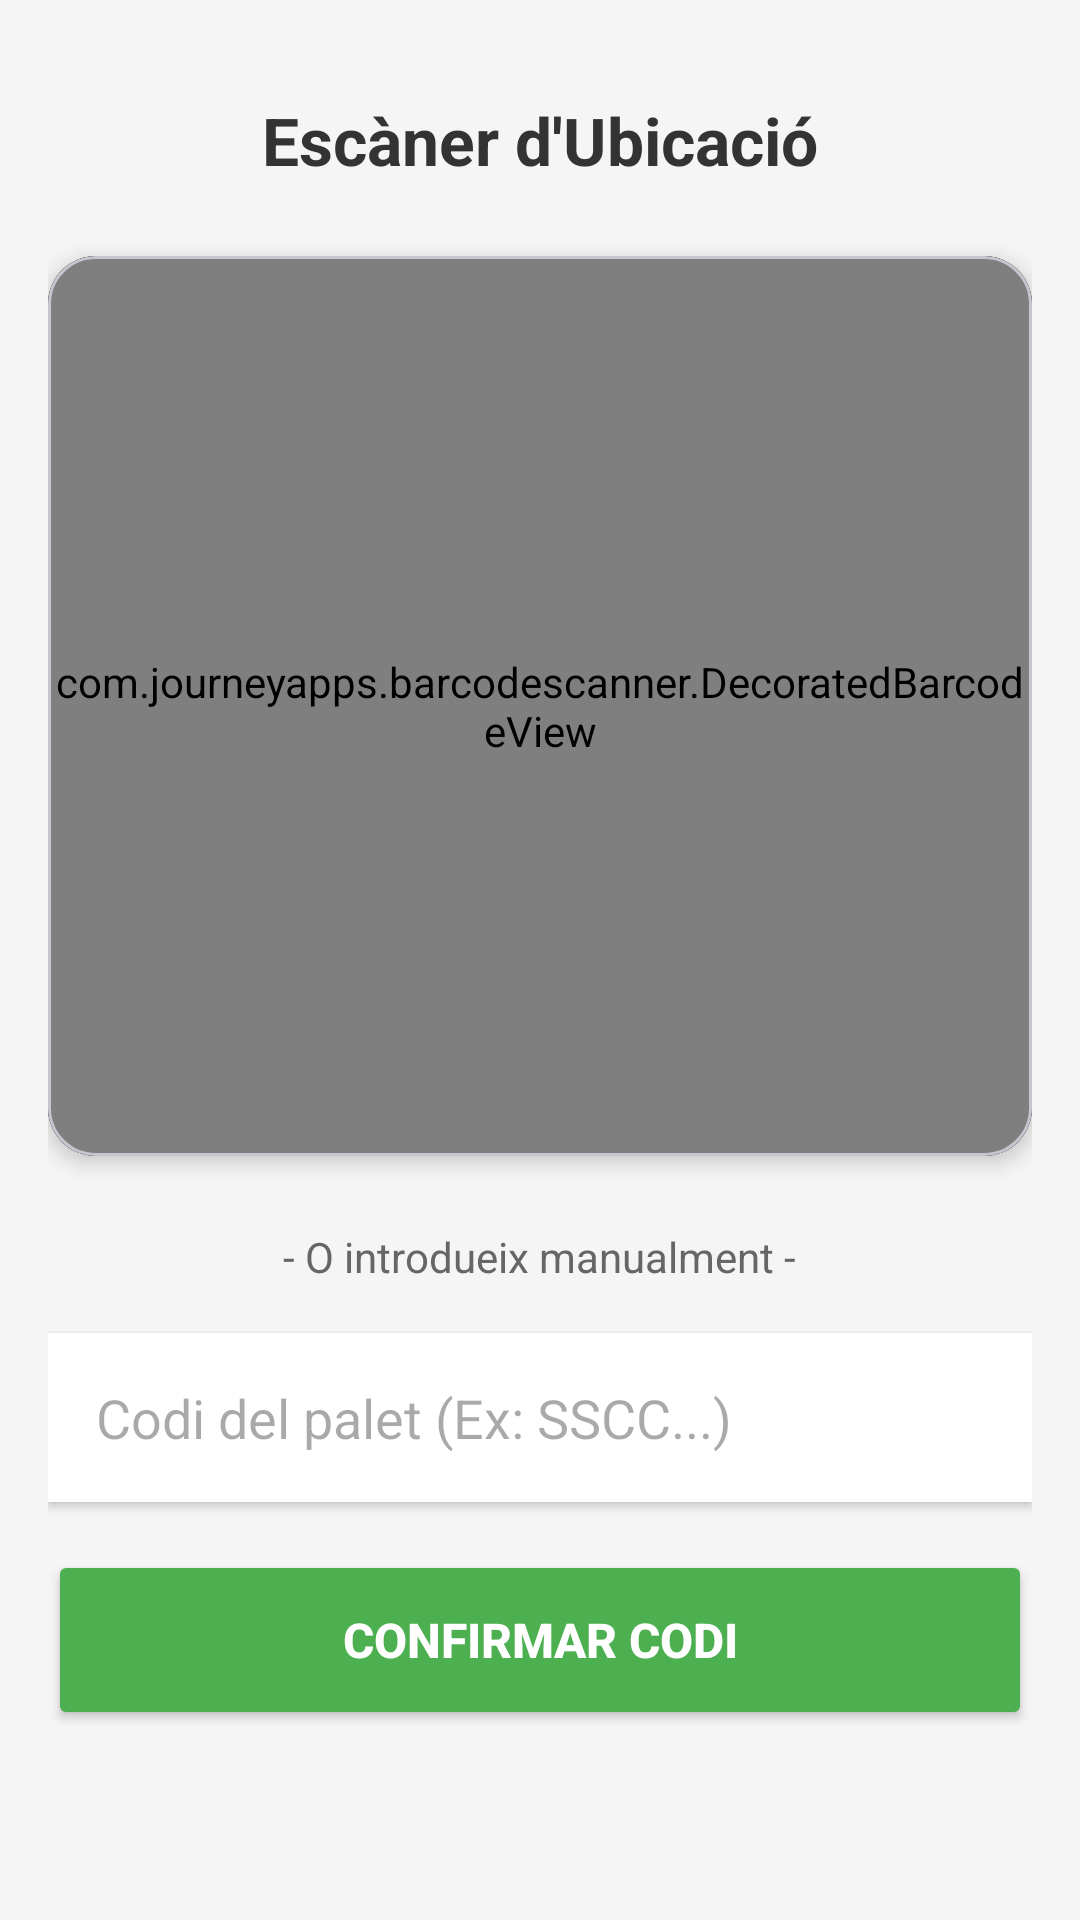

Reconstruct the res/layout file that produces this screen, plus the resources it refers to.
<!-- AndroidManifest.xml: application theme Theme.Logitex_app -->
<!-- res/layout/fragment_ubicacio.xml -->
<?xml version="1.0" encoding="utf-8"?>
<ScrollView xmlns:android="http://schemas.android.com/apk/res/android"
    xmlns:app="http://schemas.android.com/apk/res-auto"
    android:layout_width="match_parent"
    android:layout_height="match_parent"
    android:fillViewport="true"
    android:background="#F5F5F5">
    <LinearLayout
        android:layout_width="match_parent"
        android:layout_height="wrap_content"
        android:orientation="vertical"
        android:padding="16dp"
        android:gravity="center_horizontal">

        <TextView
            android:layout_width="wrap_content"
            android:layout_height="wrap_content"
            android:text="Escàner d'Ubicació"
            android:textSize="22sp"
            android:textStyle="bold"
            android:textColor="#333333"
            android:layout_marginBottom="24dp"
            android:layout_marginTop="16dp"/>

        <com.google.android.material.card.MaterialCardView
            android:layout_width="match_parent"
            android:layout_height="300dp"
            app:cardCornerRadius="16dp"
            app:cardElevation="4dp"
            android:layout_marginBottom="24dp">

            <LinearLayout
                android:layout_width="match_parent"
                android:layout_height="match_parent"
                android:background="#000000"
                android:gravity="center"
                android:orientation="vertical">

                <com.journeyapps.barcodescanner.DecoratedBarcodeView
                    android:id="@+id/barcode_scanner"
                    android:layout_width="match_parent"
                    android:layout_height="match_parent" />

            </LinearLayout>
        </com.google.android.material.card.MaterialCardView>

        <TextView
            android:layout_width="wrap_content"
            android:layout_height="wrap_content"
            android:text="- O introdueix manualment -"
            android:textColor="#666666"
            android:layout_marginBottom="16dp"/>

        <EditText
            android:id="@+id/etCodigoManual"
            android:layout_width="match_parent"
            android:layout_height="wrap_content"
            android:hint="Codi del palet (Ex: SSCC...)"
            android:inputType="textCapCharacters"
            android:background="@android:color/white"
            android:padding="16dp"
            android:elevation="2dp"
            android:layout_marginBottom="16dp"
            android:importantForAutofill="no"/>

        <Button
            android:id="@+id/btnConfirmarManual"
            android:layout_width="match_parent"
            android:layout_height="60dp"
            android:text="Confirmar Codi"
            android:textSize="16sp"
            android:textStyle="bold"
            android:backgroundTint="#4CAF50"
            android:textColor="@android:color/white"
            android:layout_marginBottom="32dp"/>

    </LinearLayout>
</ScrollView>
<!-- resources referenced by this layout -->
<resources>
  <style name="Theme.Logitex_app" parent="Base.Theme.Logitex_app" />
  <style name="Base.Theme.Logitex_app" parent="Theme.Material3.DayNight.NoActionBar">
          
          
      </style>
</resources>
